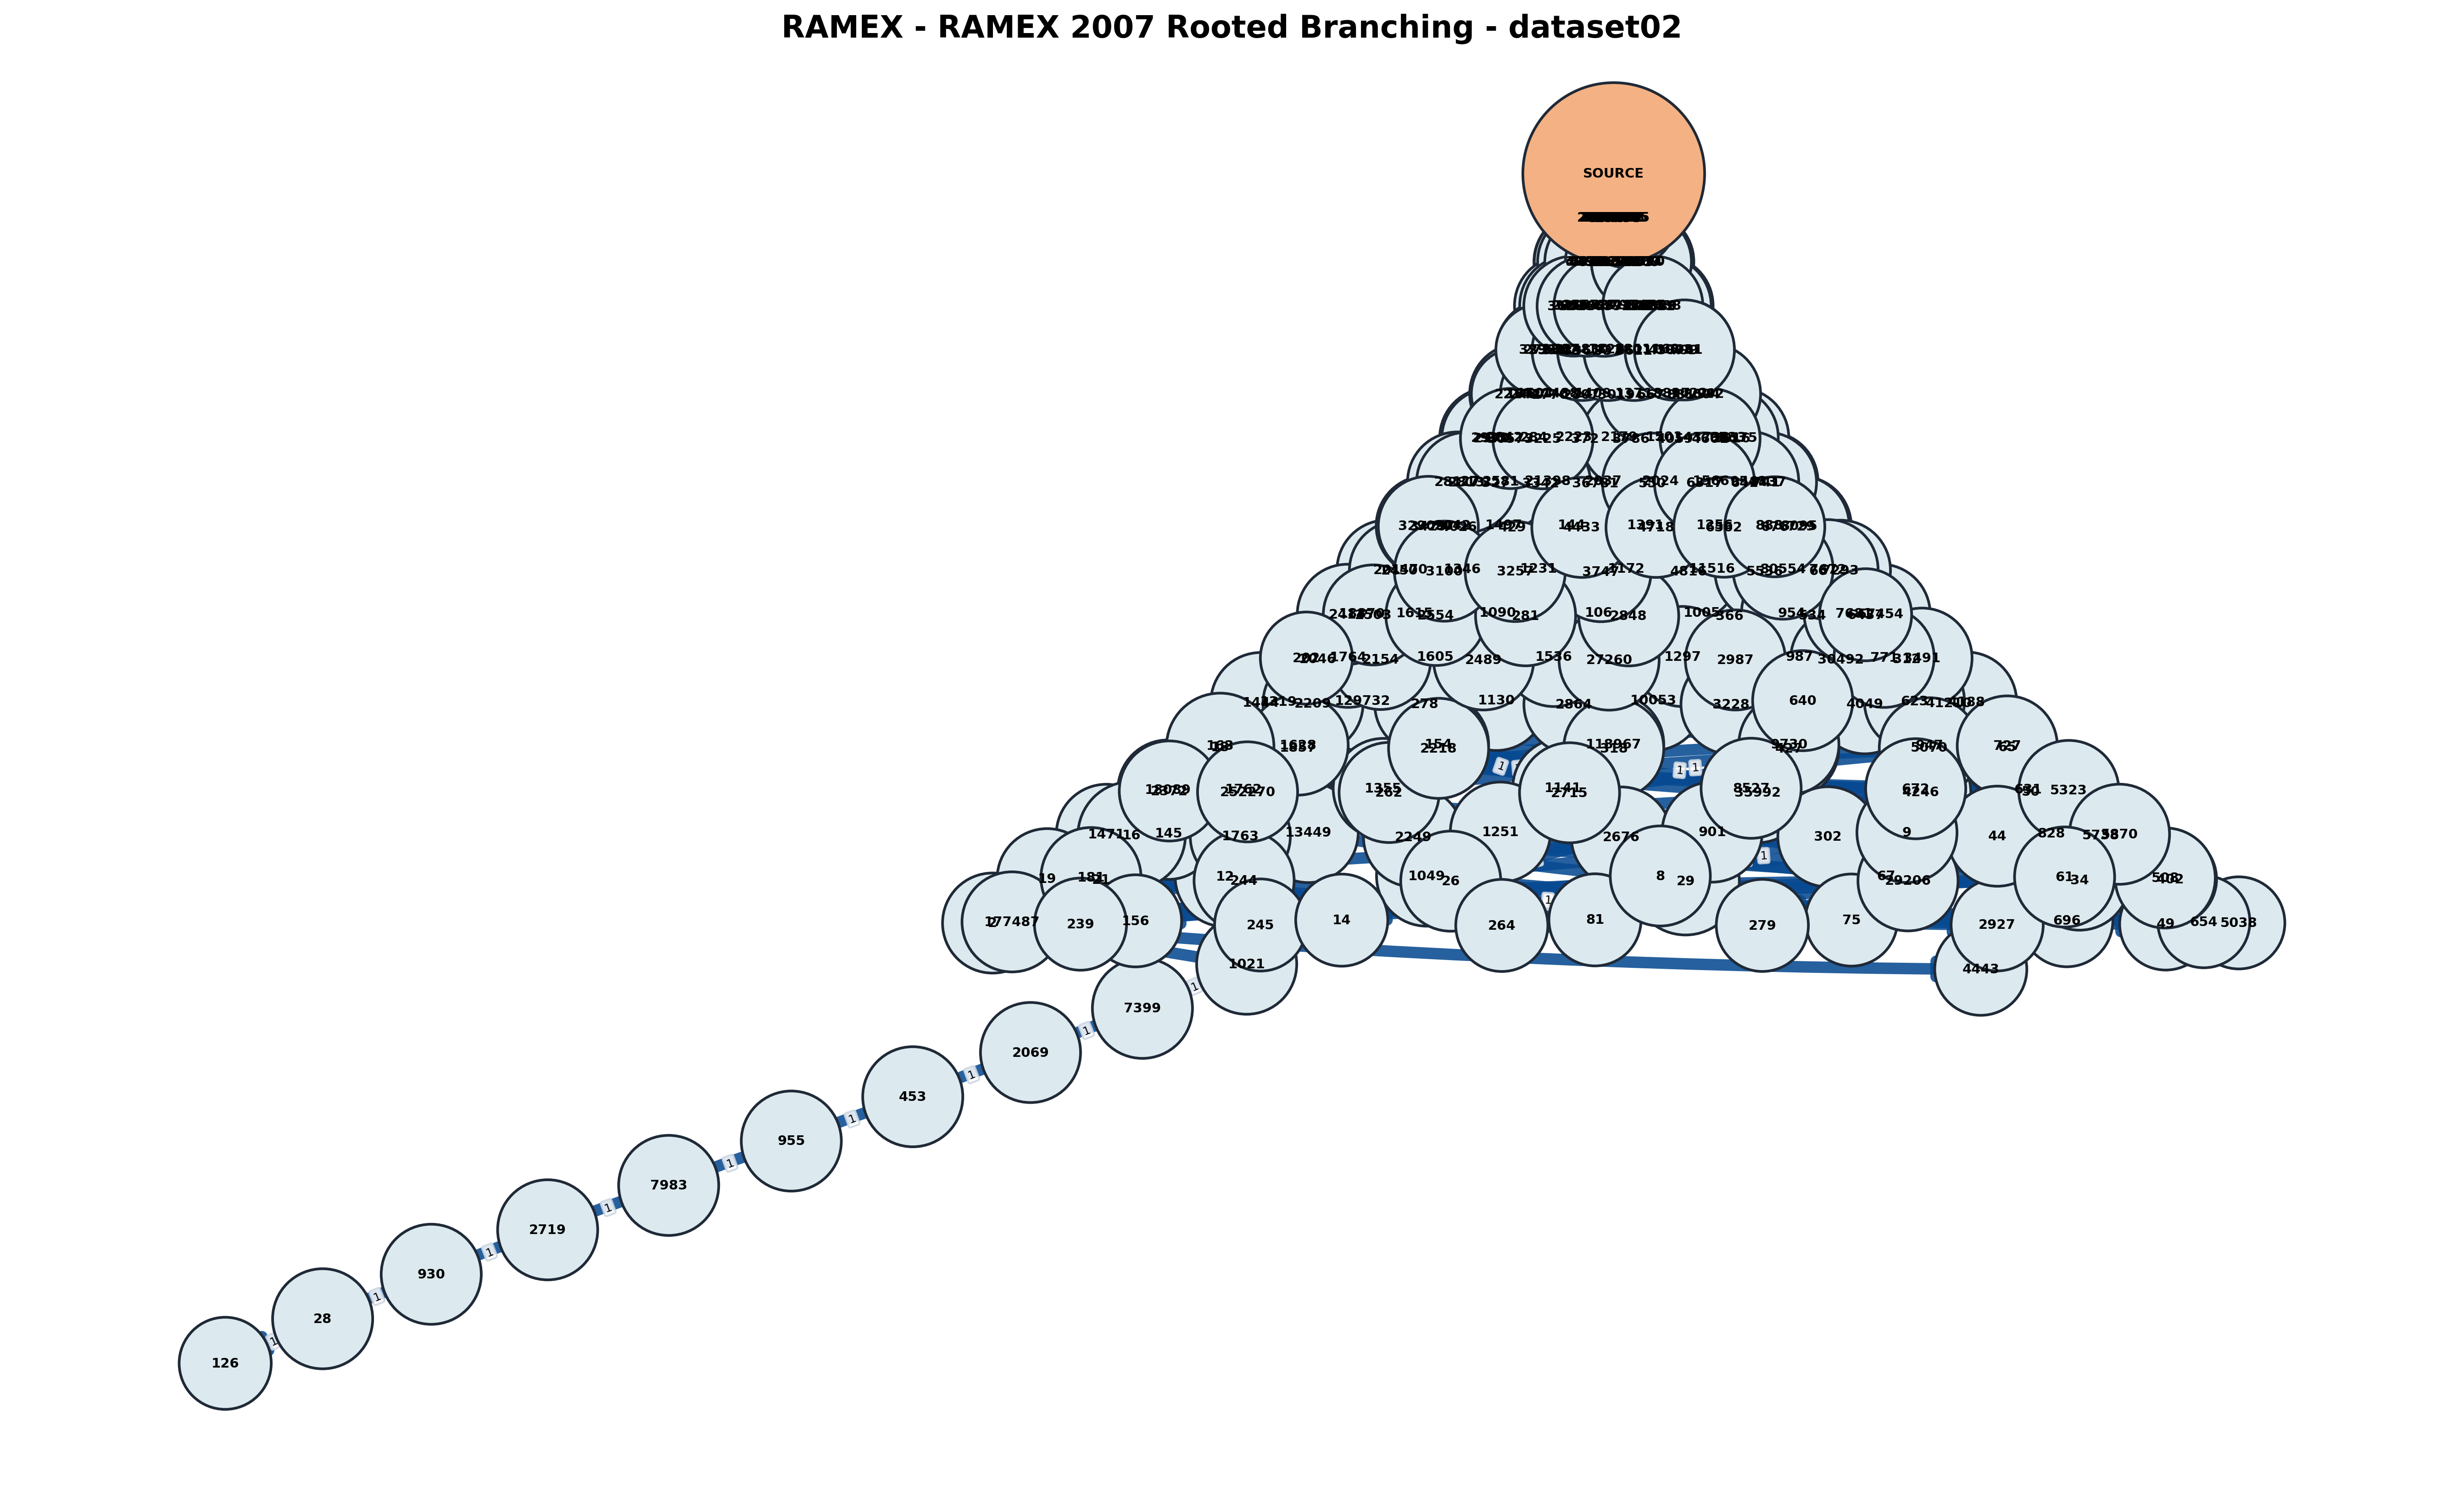

The table this chart was drawn from, first rows:
From, To, Weight, Level, Method, IsRootedBranching
SOURCE, 10065, 1, 1, networkx_arborescence, True
SOURCE, 11945, 1, 1, networkx_arborescence, True
SOURCE, 16518, 1, 1, networkx_arborescence, True
SOURCE, 18175, 1, 1, networkx_arborescence, True
SOURCE, 19014, 1, 1, networkx_arborescence, True
SOURCE, 21565, 1, 1, networkx_arborescence, True
SOURCE, 25214, 1, 1, networkx_arborescence, True
SOURCE, 26362, 1, 1, networkx_arborescence, True
SOURCE, 27158, 1, 1, networkx_arborescence, True
SOURCE, 2898, 1, 1, networkx_arborescence, True
SOURCE, 3514, 1, 1, networkx_arborescence, True
SOURCE, 3707, 1, 1, networkx_arborescence, True
SOURCE, 418754, 1, 1, networkx_arborescence, True
SOURCE, 45475, 1, 1, networkx_arborescence, True
SOURCE, 5786, 1, 1, networkx_arborescence, True
SOURCE, 6241, 1, 1, networkx_arborescence, True
SOURCE, 691, 1, 1, networkx_arborescence, True
10065, 4204, 1, 2, networkx_arborescence, True
11945, 7165, 1, 2, networkx_arborescence, True
16518, 7933, 1, 2, networkx_arborescence, True
18175, 10710, 1, 2, networkx_arborescence, True
19014, 3991, 1, 2, networkx_arborescence, True
21565, 11300, 1, 2, networkx_arborescence, True
25214, 3266, 1, 2, networkx_arborescence, True
26362, 4827, 1, 2, networkx_arborescence, True
27158, 8574, 1, 2, networkx_arborescence, True
2898, 191, 1, 2, networkx_arborescence, True
3514, 4951, 1, 2, networkx_arborescence, True
3707, 784, 1, 2, networkx_arborescence, True
418754, 73819, 1, 2, networkx_arborescence, True
45475, 222134, 1, 2, networkx_arborescence, True
5786, 2736, 1, 2, networkx_arborescence, True
6241, 8169, 1, 2, networkx_arborescence, True
691, 223, 1, 2, networkx_arborescence, True
10710, 5928, 1, 3, networkx_arborescence, True
11300, 3629, 1, 3, networkx_arborescence, True
191, 601, 1, 3, networkx_arborescence, True
222134, 10838, 1, 3, networkx_arborescence, True
223, 32, 1, 3, networkx_arborescence, True
2736, 849, 1, 3, networkx_arborescence, True
3266, 811, 1, 3, networkx_arborescence, True
3991, 1816, 1, 3, networkx_arborescence, True
4204, 5304, 1, 3, networkx_arborescence, True
4827, 2557, 1, 3, networkx_arborescence, True
4951, 2408, 1, 3, networkx_arborescence, True
7165, 2825, 1, 3, networkx_arborescence, True
73819, 23795, 1, 3, networkx_arborescence, True
784, 370, 1, 3, networkx_arborescence, True
7933, 71883, 1, 3, networkx_arborescence, True
8169, 1475, 1, 3, networkx_arborescence, True
8574, 5677, 1, 3, networkx_arborescence, True
10838, 11168, 1, 4, networkx_arborescence, True
1475, 3350, 1, 4, networkx_arborescence, True
1816, 2367, 1, 4, networkx_arborescence, True
23795, 27130, 1, 4, networkx_arborescence, True
2408, 1043, 1, 4, networkx_arborescence, True
2557, 3352, 1, 4, networkx_arborescence, True
2825, 1826, 1, 4, networkx_arborescence, True
32, 45, 1, 4, networkx_arborescence, True
3629, 224830, 1, 4, networkx_arborescence, True
... 221 more rows
